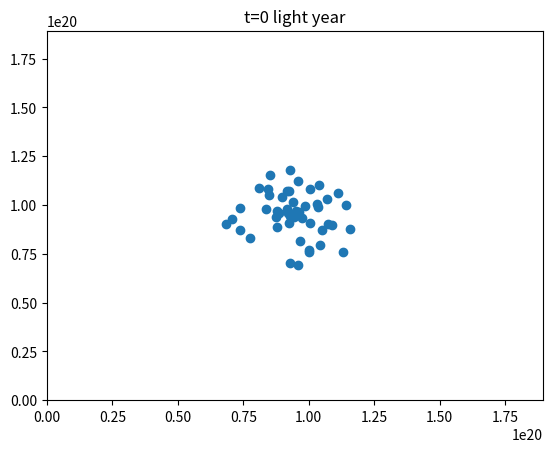
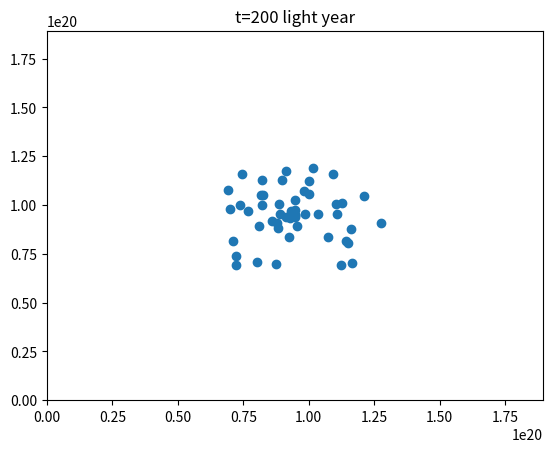
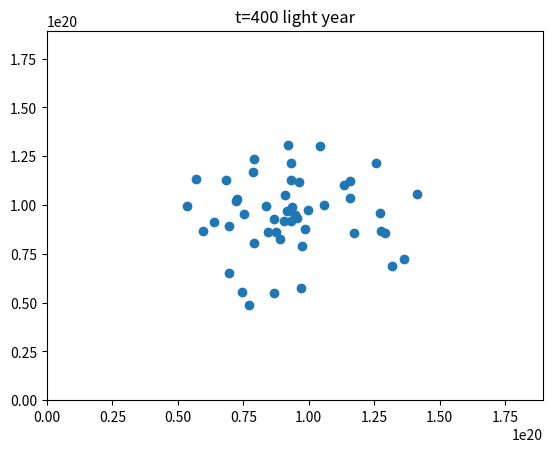
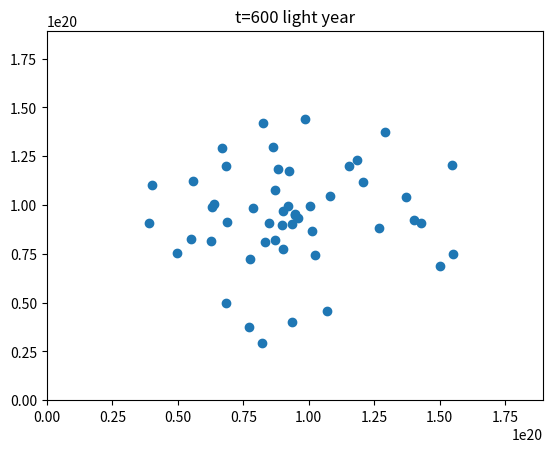
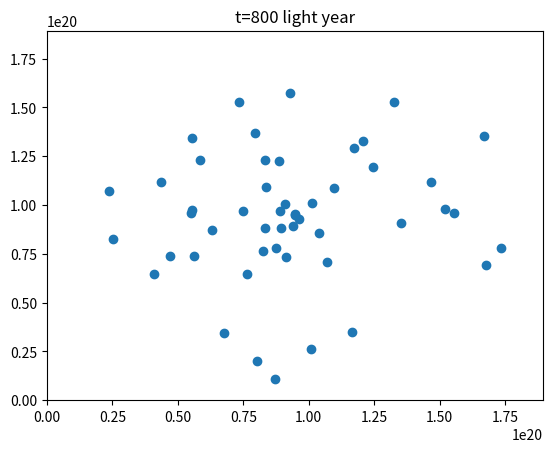
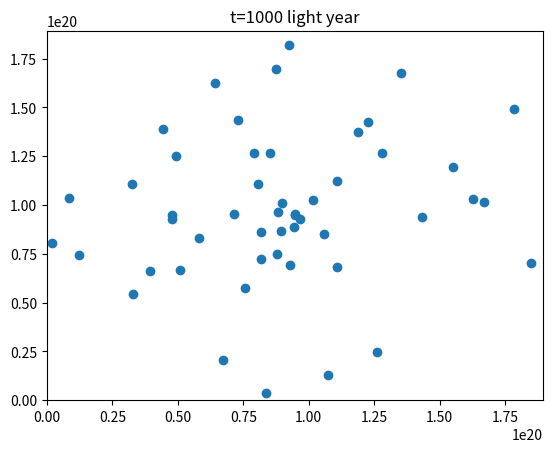
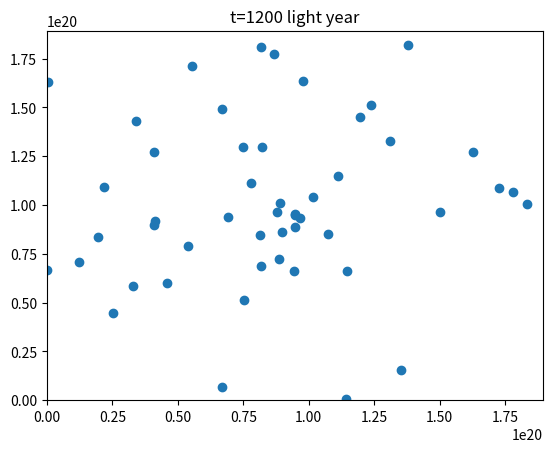
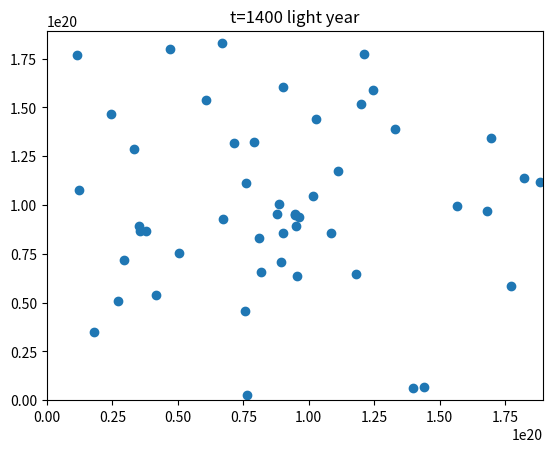
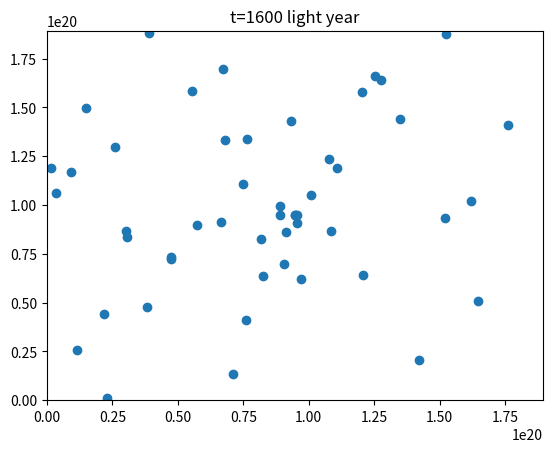
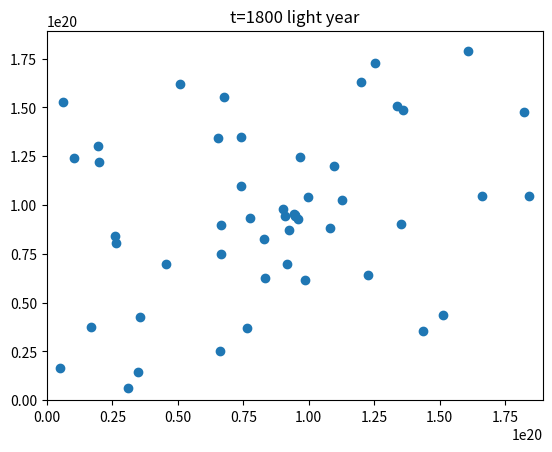

Reproduce these figures in Python, in order.

# -*- coding: utf-8 -*-
"""
Created on Tue Jan 11 18:31:59 2022

@author: ASUS
"""

import numpy as np
import matplotlib.pyplot as plt
import time
import copy
import pandas as pd
start_time = time.time()


n=500
T0= 1 #temprature
day=24*3600
year=365.25*day
ly=3*10**8*year
cutoff=30*ly
m=6.6*10**20*(10**13)
k=4*10**-4
X=Y=Z=2000*ly*10
G=6.67*10**-11




def g_force (d,cut):
    if d>cut:
        return (G/d**2)
    else:
        return (G/cut**2)

def g_sum_a (i,x,y,z,m_arr):
    fx=0
    fy=0
    fz=0
    n=len(x)
    for j in range (0,n):
        if i!=j:
            if m_arr[j]!=1:
                dx= x[j]-x[i]
                dy= y[j]-y[i]
                dz= z[j]-z[i]
                d= np.sqrt (dx**2+dy**2+dz**2)
                f=g_force (d, (m_arr[i]+m_arr[j])*cutoff)
                f=f*m_arr[i]*m_arr[j]*m**2
                fx+=f*dx/d
                fy+=f*dy/d
                fz+=f*dz/d
    return (fx/m,fy/m,fz/m)





def circle_galaxy(n, xc,yc,zc, sig, omega, spin):  #spin will be in forms like: [1,0,0] meaning its turning in yz plane
    n=50
    m_arr=np.zeros(n)+1
    m_arr[0]=sig**3*omega**2/m/G
    r=np.random.uniform (100*cutoff,sig*.9,n)
    theta= np.random.uniform (0,np.pi,n)
    phi= np.random.uniform (0,2*np.pi,n)
    zf=r*np.cos(theta)
    xf=r*np.sin(theta)*np.cos(phi)
    yf=r*np.sin(theta)*np.sin(phi)
    xf[0]=0
    yf[0]=0
    zf[0]=0
    '''
    xf=[]
    yf=[]
    zf=[]
    i=0
    while i<n:
        xn=np.random.uniform (-sig,sig)
        yn=np.random.uniform (-sig,sig)
        zn=np.random.uniform (-sig,sig)
        if (xn**2+yn**2+zn**2)<sig**2:
            xf.append(xn)
            yf.append(yn)
            zf.append(zn)
            i+=1
    '''
    vxf=np.array(yf)*-omega
    vyf=np.array(xf)*omega
    vzf=np.zeros (n)
    xf=np.array(xf)+X/2
    yf=np.array(yf)+Y/2
    zf=np.array(zf)+Z/2
    axf=np.zeros (n)
    ayf=np.zeros (n)
    azf=np.zeros (n)
    for i in range (0,n):
        axf[i],ayf[i],azf[i]=g_sum_a(i,xf,yf,zf,m_arr)
    
    xfp,yfp,zfp,vxp,vyp,vzp=time_step(xf, yf, zf, vxf, vyf, vzf, axf, ayf, azf,m_arr, 1000*10**6*year*2, 10**6*year, 1)
    xf=xf-X/2
    yf=yf-Y/2
    zf=zf-Z/2
    if spin[0]!=0:
        s=spin[0]
        return (zfp*s+xc,xfp*s+yc,yfp*s+zc,vzp*s,vxp*s,vyp*s)
    elif spin[1]!=0:
        s=spin[1]
        return (yfp*s+xc,zfp*s+yc,xfp*s+zc,vyp*s,vzp*s,vxp*s)
    else:
        s=spin[2]
        return (xfp*s+xc,yfp*s+yc,zfp*s+zc,vxp*s,vyp*s,vzp*s)
    
    
        
        
    
    
# forming cluster starting conditions
'''
vmax=np.sqrt(3/4*k*T0/m)
for dx in np.arange(X/20,X/2+1,X/20):
    for dy in np.arange(Y/11,Y/11*10+1,Y/11):
        x.append(dx)
        y.append(dy)
#x=np.random.rand (n)*X
#y=np.random.rand (n)*Y
vx=vmax*(.5-np.random.rand (n))*2
vy=vmax*(.5-np.random.rand (n))*2
vz=vmax*(.5-np.random.rand (n))*2
T00= 2*m* np.average (vx**2+vy**2)/k
ax=np.zeros (n)
ay=np.zeros (n)
az=np.zeros (n)'''




def time_step (x,y,z,
               vx,vy,vz,
               ax,ay,az,
               m_arr,
               T,h,show):
    Time=[]
    n=len(x)
    for t in range (1, int(T/h)+1):
        if show!=0:
            if (t-1)%(int(T/h)/10)==0:
                plt.figure()
                plt.ylim(0,Y)
                plt.xlim (0,X)
                plt.scatter(x, y)
                plt.title('t=%s light year'%(t-1))
                if show==2:
                    plt.savefig('%s'%(t-1))
            
        Time.append((t-1)*h)
        
        for i in range (0,n):
            x[i]=(x[i]+vx[i]*h+ax[i]*h**2/2)%X
            y[i]=(y[i]+vy[i]*h+ay[i]*h**2/2)%Y
            z[i]=(z[i]+vz[i]*h+az[i]*h**2/2)%Z
            apx,apy,apz=g_sum_a(i,x,y,z,m_arr)
            vx[i]+=(apx+ax[i])/2*h
            vy[i]+=(apy+ay[i])/2*h
            vz[i]+=(apz+az[i])/2*h
            ax[i]=apx
            ay[i]=apy
            az[i]=apz
        
    return (x,y,z,
            vx,vy,vz)

x,y,z,vx,vy,vz=circle_galaxy(n, X/2,Y/2,Z/2, 2000*ly, 1/(250*10**6*year), [0,0,1])

print("--- %s seconds ---" % (time.time() - start_time)) #runtime
